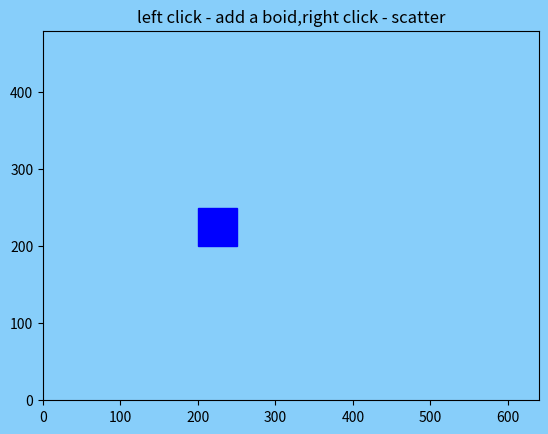

Write the Python code that produced this figure.
import math
import numpy as np
import matplotlib.pyplot as plt
import matplotlib.animation as animation
from scipy.spatial.distance import squareform, pdist  # calculate the distance between the different agent
from numpy.linalg import norm
import matplotlib.patches as patches

width, height = 640, 480  # height and width of the screen


def limit(X, maxVal):
    """limit magnitide of 2D vectors in array X"""
    for vec in X:
        mag = norm(vec)
        if mag > maxVal:
            vec[0], vec[1] = vec[0] * maxVal / mag, vec[1] * maxVal / mag


class Boids:

    def __init__(self, N):
        """ initialize the Boid simulation"""
        # 初始化位置和速度
        '''
        np.random.rand（2 * N）create random number in [0，1]
        self.N: the number of agents
        self.position: the location of agents
        self.distMatrix: distance matrix (symmetric) in which the point (i,j) save 
                         the distance between agent i and agent j
        self.angle: angle,it is a number for a single agent
        self.orientation: relative orientation for different angles in cartesian coordinate system
        self.speed: the number of velocities
        self.velocity: the number of velocities in cartesian coordinate system
        self.target: the right ahead of agents
        '''
        self.N = N
        self.position = [width / 2.0, height / 2.0] + 10 * np.random.rand(2 * self.N).reshape(self.N, 2)
        self.distMatrix = squareform(pdist(self.position))
        # normalized random velocities
        self.angle = 2 * math.pi * np.random.rand(self.N)
        self.orientation = np.array(list(zip(np.sin(self.angle), np.cos(self.angle))))
        self.speed = np.array(np.ones([self.N, 1]))
        self.velocity = self.orientation * self.speed
        self.target = self.position + 50.0 * self.orientation

        # max magnitude of velocities calculated by "rules"
        self.maxRuleVel = 2.0
        # max maginitude of final velocity
        self.maxVel = 4.0

    def tick(self, frameNum, pts, beak):
        """Update the simulation by one time step."""

        # apply rules:
        self.vel += self.applyRules
        limit(self.vel, self.maxVel)
        self.position += self.vel
        self.applyBC()

        # update data
        pts.set_data(self.position.reshape(2 * self.N)[::2],
                     self.position.reshape(2 * self.N)[1::2])
        vec = self.position + 10 * self.vel / self.maxVel
        beak.set_data(vec.reshape(2 * self.N)[::2],
                      vec.reshape(2 * self.N)[1::2])

    def applyBC(self):
        """apply boundary conditions"""
        deltaR = 2.0  # 该行中的deltaR提供了一个微小的缓冲区，它允许类鸟群个体开始从相反方向回来之前移出小块之外一点，从而产生更好的视觉效果
        for index, coord in enumerate(self.position):
            if coord[0] > width + deltaR:
                coord[0] = - deltaR

            if coord[0] < - deltaR:
                coord[0] = width + deltaR

            if coord[1] > height + deltaR:
                coord[1] = - deltaR

            if coord[1] < - deltaR:
                coord[1] = height + deltaR

            if ((coord[1] - 225) ** 2 + (coord[0] - 225) ** 2) <= 3600:
                self.vel[index] = -self.vel[index] * 2

    def applyRules(self):
        """
        tempDis.sum(axis=1).reshape(self.N, 1) 能够表示与个体k之间的距离小于阈值的个数
        self.position * tempDis.sum(axis=1).reshape(self.N, 1) 表示个体k位置*与k距离小于阈值的个体数
        tempDis.dot(self.position) 表示与k距离小于阈值的个体的位置和
        vel 等于小于阈值的个体与k的距离差
        """
        observeDis = self.distMatrix < 25.0  # observe distance
        observeNum = observeDis.sum(axis=1).reshape(self.N, 1)
        detectDis = self.distMatrix < 50.0  # detect distance
        detectNum = detectDis.sum(axis=1).reshape(self.N, 1)

        # apply rule #1 - 保持距离
        averagePos = (observeDis.dot(self.position) - self.position * observeNum) / (observeNum + 0.000001)
        averageDis = np.sqrt(averagePos[:, 0] ** 2 + averagePos[:, 1] ** 2)
        for i, dis in enumerate(averageDis):
            if dis > 20:
                vel1 = (averagePos - self.position) / 100
            elif dis < 20:
                vel1 = -(averagePos - self.position) / 100

        # apply rule #2 - 速度匹配
        averageVel = observeDis.dot(self.vel) / (observeNum + 0.000001)
        vel2 = (averageVel - self.vel) / 30

        # apply rule #3 - 聚集
        center = detectDis.dot(self.position) / (detectNum + 0.000001)
        vel3 = (center - self.position) / 100

        vel = vel1 + vel2 + vel3
        limit(vel, self.maxRuleVel)
        return vel

    def buttonPress(self, event):
        """event handler for matplotlib button presses"""
        # left click - add a boid
        # tips: don't use "is"
        if event.button == 1:
            # 对位置进行添加
            self.position = np.concatenate((self.position,
                                            np.array([[event.xdata, event.ydata]])),
                                           axis=0)

            # random angle and velocity
            angles = 2 * math.pi * np.random.rand(1)
            v = np.array(list(zip(np.sin(angles), np.cos(angles))))

            # 对速度进行添加
            self.vel = np.concatenate((self.vel, v), axis=0)  # 拼接
            # 对个数进行添加
            self.N += 1

            # right click - scatter
        elif event.button == 3:
            # add scattering velocity
            self.vel += 0.1 * (self.position - np.array([[event.xdata, event.ydata]]))


def tick(frameNum, pts, beak, boids):
    # print frameNum
    """update function for animation"""
    boids.tick(frameNum, pts, beak)
    return pts, beak


# main() function
def main():
    # use sys.argv if needed

    print('starting boids...')
    # parser = argparse.ArgumentParser(description="Implementing Craig Reynold's Boids...")
    # # add arguments
    # parser.add_argument('--num-boids', dest='N', required=False)
    # args = parser.parse_args()
    #
    # if args.N:
    #     N = int(args.N)

    # number of boids
    N = 50

    # create boids
    boids = Boids(N)
    # setup plot
    fig = plt.figure(facecolor='lightskyblue')
    ax = plt.axes(xlim=(0, width), ylim=(0, height), facecolor='lightskyblue')
    ax.set_title("left click - add a boid,right click - scatter")
    ax.add_patch(patches.Rectangle((200, 200), 50, 50, linewidth=1, edgecolor='b', facecolor='b'))

    pts, = ax.plot([], [], markersize=10, c='#663333', marker='o', ls='None')
    beak, = ax.plot([], [], markersize=4, c='#cc0066', marker='o', ls='None')
    anim = animation.FuncAnimation(fig, tick, fargs=(pts, beak, boids), interval=50)

    # add a "button press" event handler
    cid = fig.canvas.mpl_connect('button_press_event', boids.buttonPress)

    plt.show()


# call main
if __name__ == '__main__':
    main()
